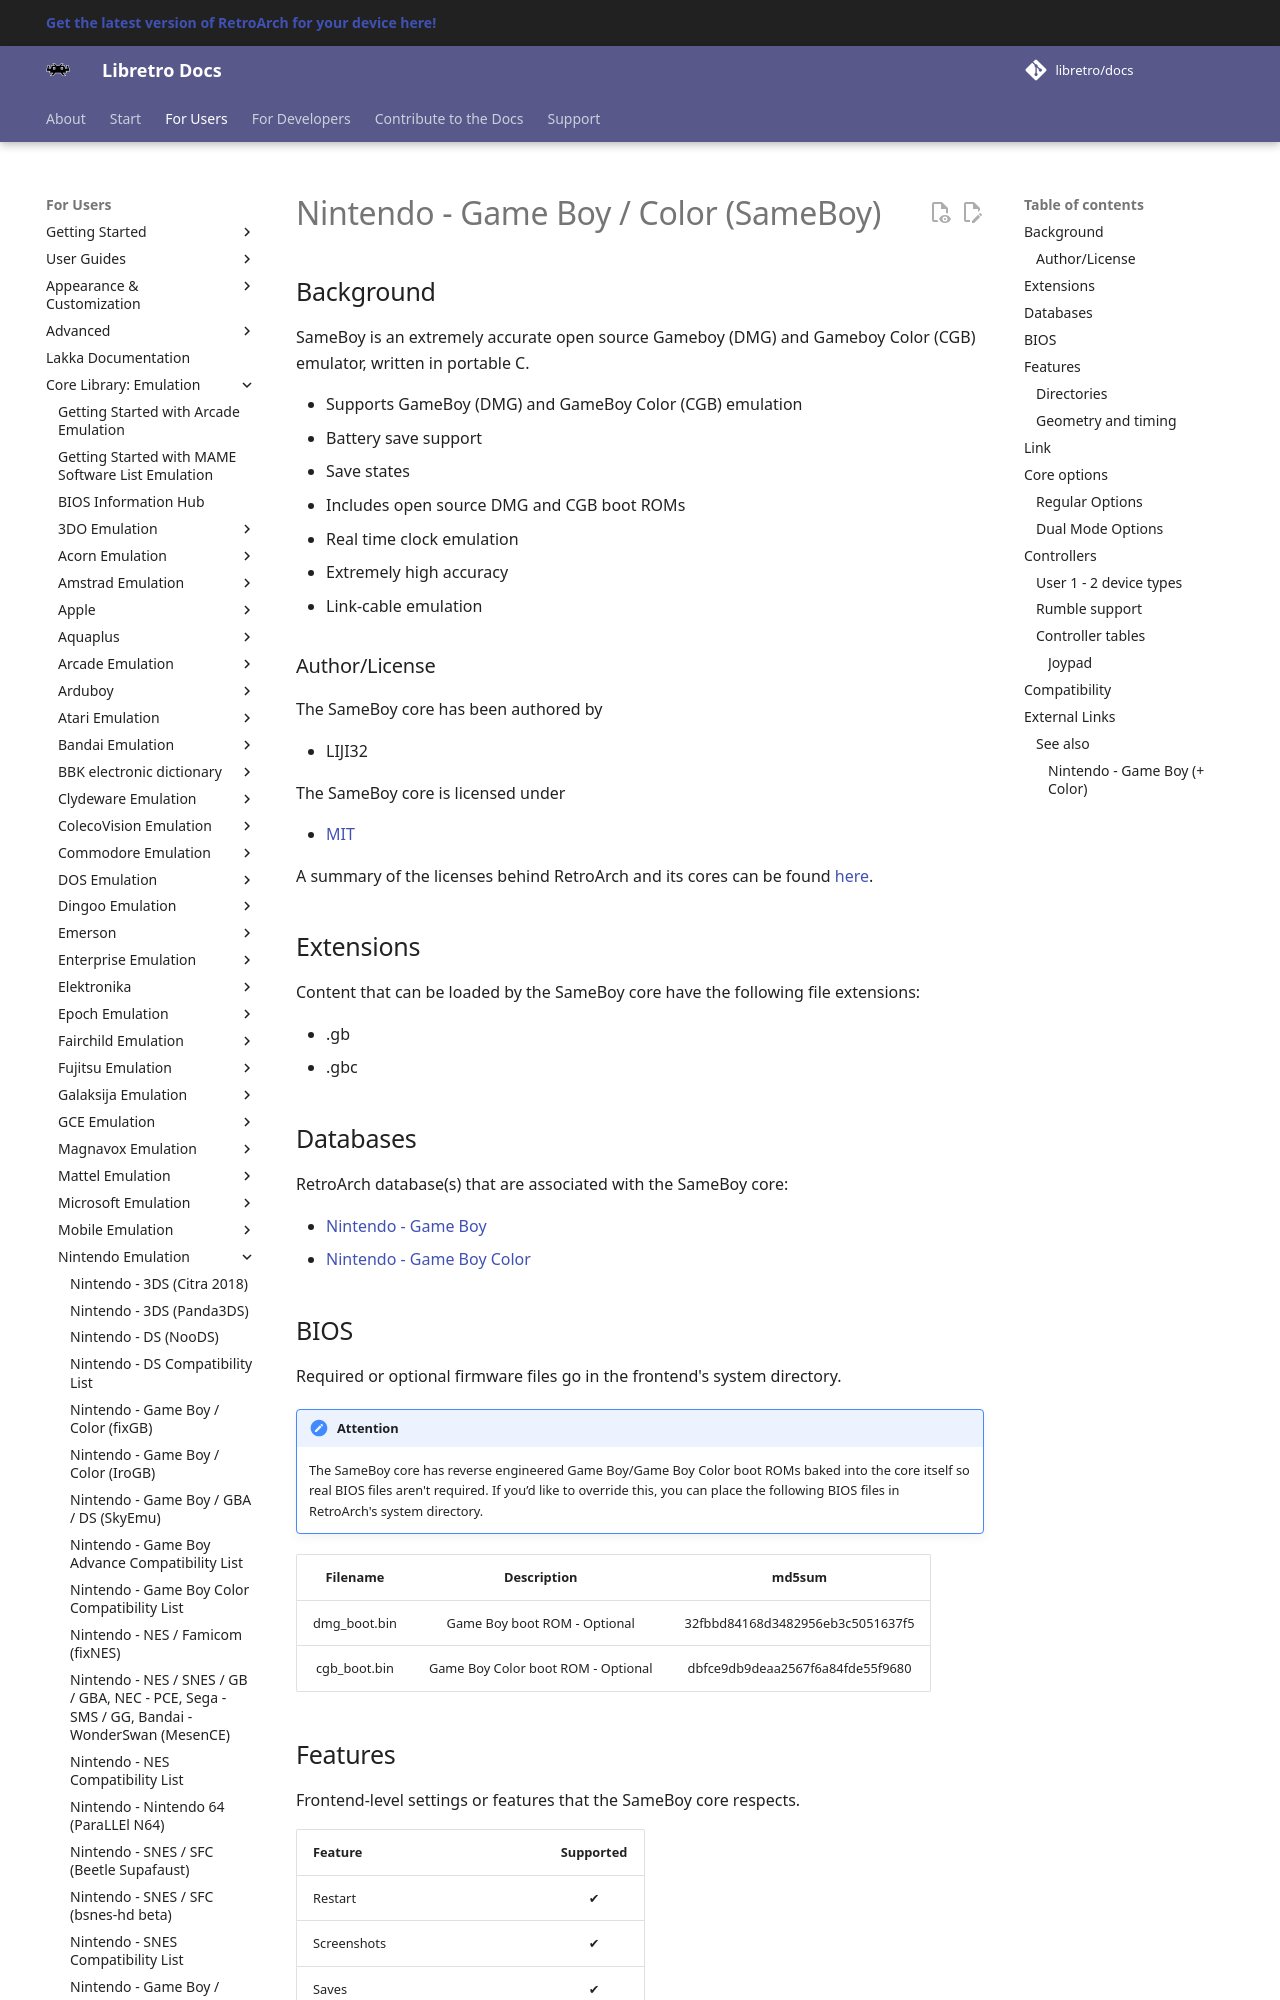

repository: libretro/docs · page: library/sameboy/index.html · generator: mkdocs

---
title: "SameBoy – Nintendo Game Boy / Color core for RetroArch"
description: "RetroArch SameBoy core (Nintendo Game Boy / Color): BIOS files, core options and controls. SameBoy is an extremely accurate open source Gameboy (DMG) and Gameboy Color (CGB) emulator, written in…"
---

# Nintendo - Game Boy / Color (SameBoy)

## Background

SameBoy is an extremely accurate open source Gameboy (DMG) and Gameboy Color (CGB) emulator, written in portable C.

- Supports GameBoy (DMG) and GameBoy Color (CGB) emulation
- Battery save support
- Save states
- Includes open source DMG and CGB boot ROMs
- Real time clock emulation
- Extremely high accuracy
- Link-cable emulation

### Author/License

The SameBoy core has been authored by

- LIJI32

The SameBoy core is licensed under

- [MIT](https://github.com/libretro/SameBoy/blob/master/LICENSE)

A summary of the licenses behind RetroArch and its cores can be found [here](../development/licenses.md).

## Extensions

Content that can be loaded by the SameBoy core have the following file extensions:

- .gb
- .gbc

## Databases

RetroArch database(s) that are associated with the SameBoy core:

- [Nintendo - Game Boy](https://github.com/libretro/libretro-database/blob/master/rdb/Nintendo%20-%20Game%20Boy.rdb)
- [Nintendo - Game Boy Color](https://github.com/libretro/libretro-database/blob/master/rdb/Nintendo%20-%20Game%20Boy%20Color.rdb)

## BIOS

Required or optional firmware files go in the frontend's system directory.

!!! attention
	The SameBoy core has reverse engineered Game Boy/Game Boy Color boot ROMs baked into the core itself so real BIOS files aren't required. If you’d like to override this, you can place the following BIOS files in RetroArch's system directory.

| Filename     | Description                        | md5sum                           |
|:------------:|:----------------------------------:|:--------------------------------:|
| dmg_boot.bin | Game Boy boot ROM - Optional       | 32fbbd84168d3482956eb3c5051637f5 |
| cgb_boot.bin | Game Boy Color boot ROM - Optional | dbfce9db9deaa2567f6a84fde55f9680 |
